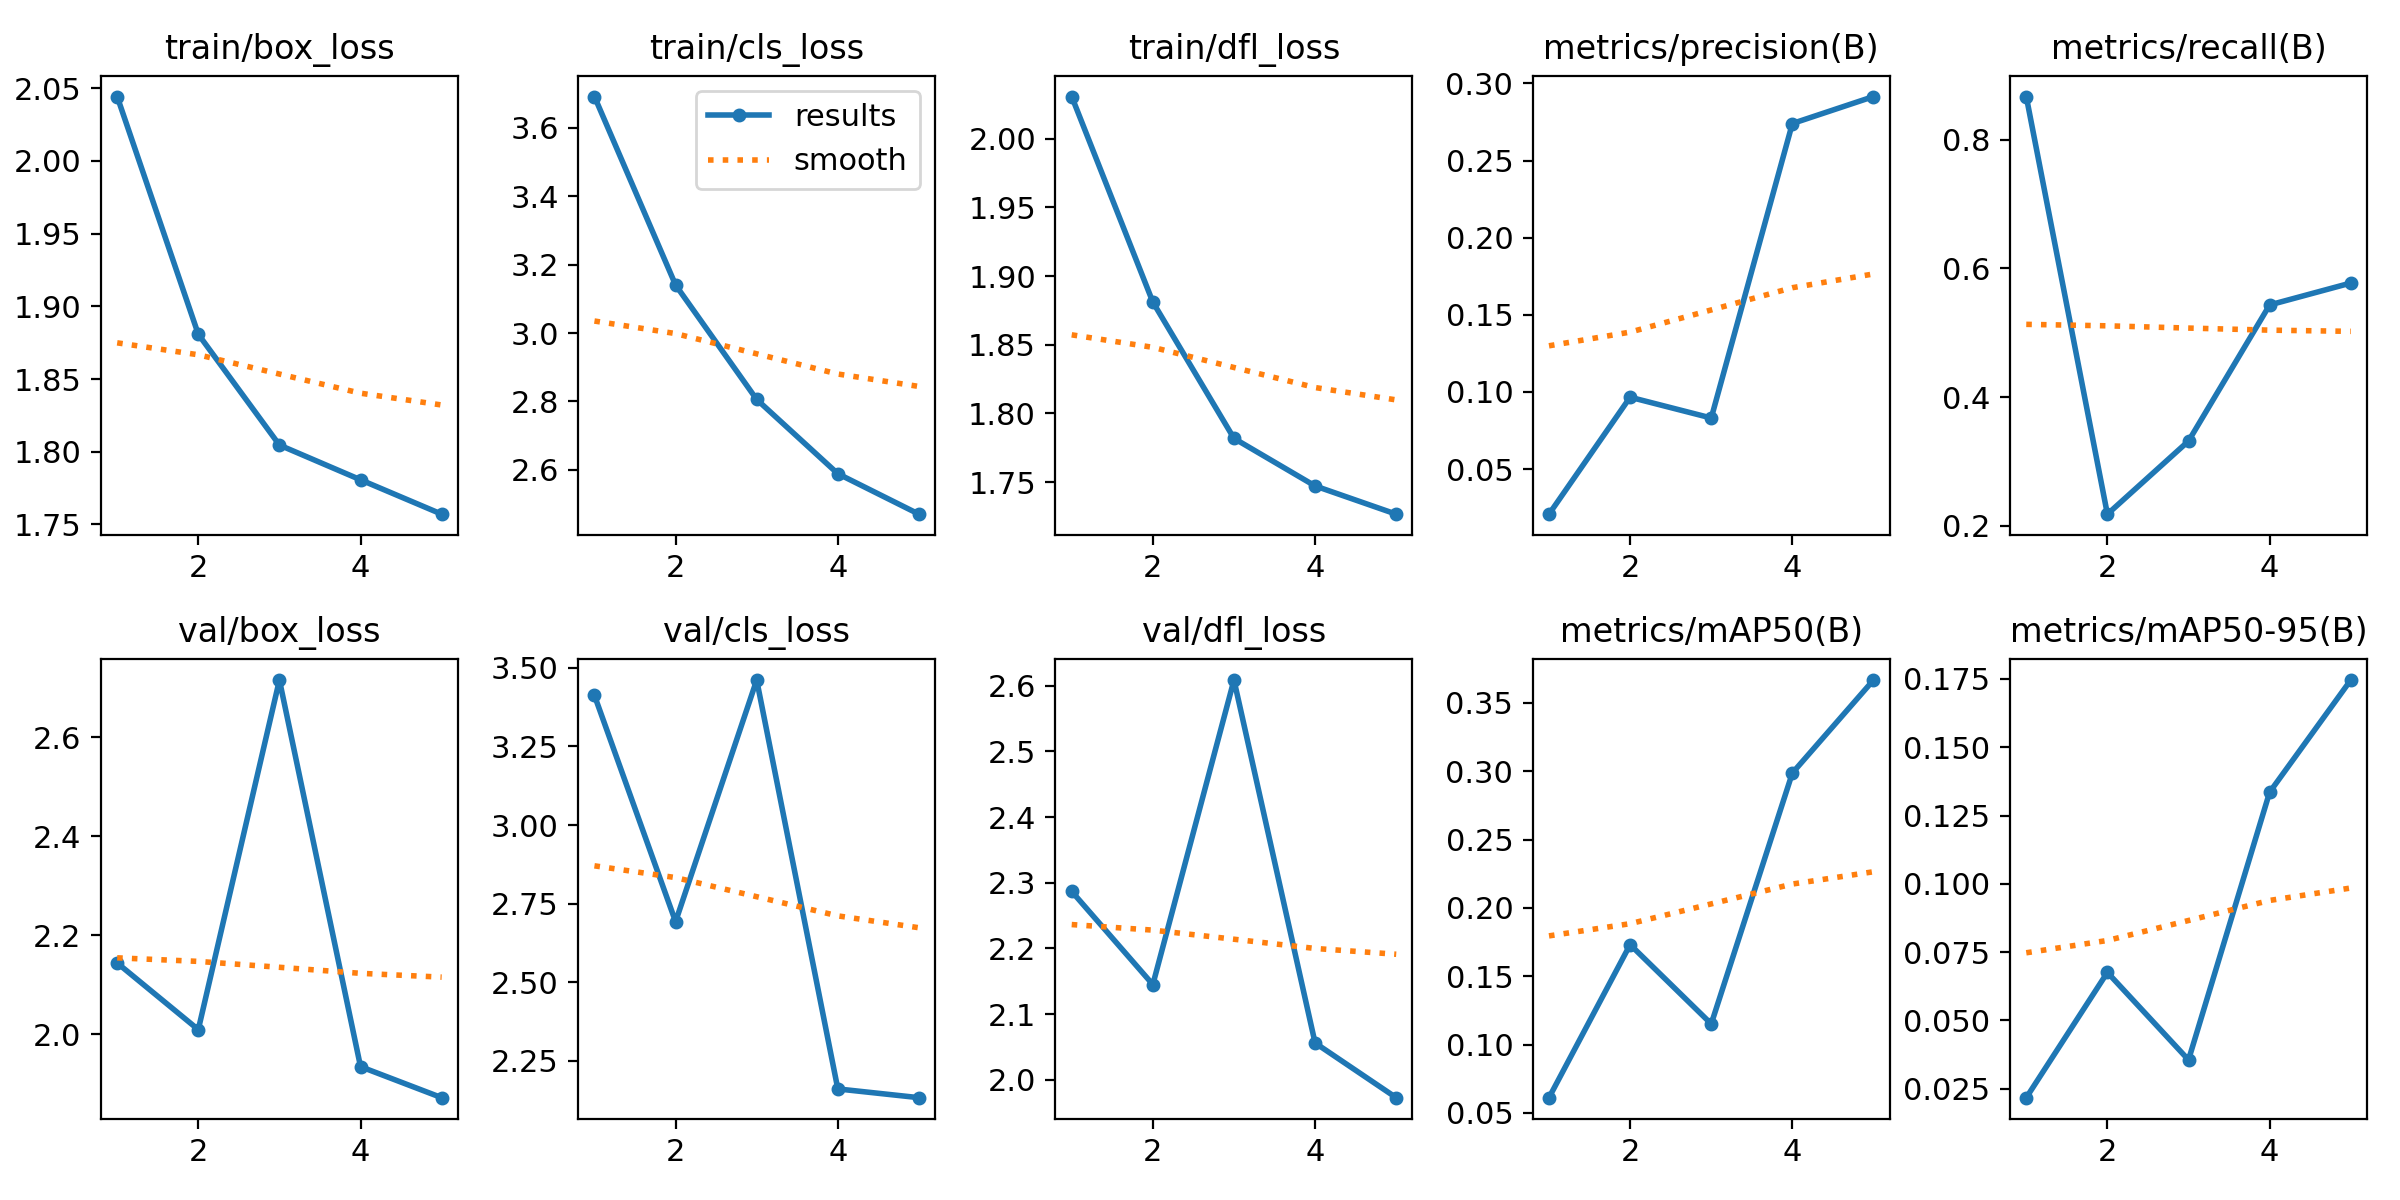

Data behind this chart, as committed beside it:
epoch, time, train/box_loss, train/cls_loss, train/dfl_loss, metrics/precision(B), metrics/recall(B), metrics/mAP50(B), metrics/mAP50-95(B), val/box_loss, val/cls_loss, val/dfl_loss, lr/pg0, lr/pg1, lr/pg2
1, 42.77, 2.044, 3.691, 2.031, 0.02075, 0.8669, 0.06113, 0.02168, 2.144, 3.413, 2.287, 0.06707, 0.0003326, 0.0003326
2, 83.2, 1.881, 3.14, 1.881, 0.09658, 0.2181, 0.1731, 0.06755, 2.01, 2.693, 2.145, 0.03394, 0.0005341, 0.0005341
3, 123.7, 1.805, 2.806, 1.782, 0.0831, 0.3317, 0.1151, 0.03551, 2.715, 3.461, 2.609, 0.000679, 0.0006035, 0.0006035
4, 164.1, 1.781, 2.589, 1.747, 0.274, 0.5432, 0.2987, 0.1336, 1.935, 2.16, 2.056, 0.000406, 0.000406, 0.000406
5, 204.5, 1.757, 2.471, 1.727, 0.2915, 0.5772, 0.3667, 0.1746, 1.872, 2.132, 1.973, 0.000208, 0.000208, 0.000208
